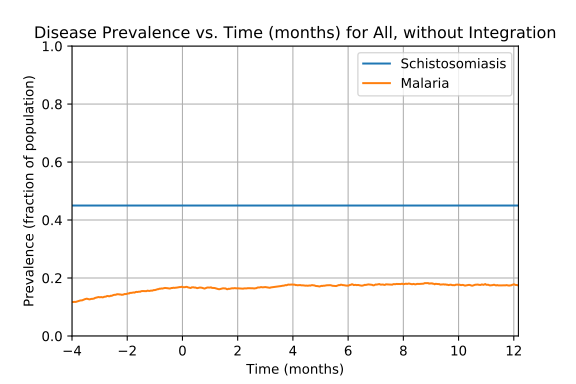

Values plotted in this chart, from the file beside it:
Prevalence of schistosomiasis by age gro…, , , , , , , Prevalence of malaria by age group vs. t…, , , , , , , Prevalence of coinfection by age group v…
Time (d), 0-4 y/o, 5-15 y/o, 16+ y/o, All, , , Time (d), 0-4 y/o, 5-15 y/o, 16+ y/o, All, , , Time (d), 0-4 y/o, 5-15 y/o, 16+ y/o, All
0, 0.4513, 0.4624, 0.4423, 0.45, , , 0, 0.0, 0.003309, 0.00291, 0.0025, , , 0, 0.0, 0.002481, 0.00194, 0.00175
1, 0.4513, 0.4624, 0.4423, 0.45, , , 1, 0.001372, 0.00579, 0.004365, 0.00425, , , 1, 0.001372, 0.004136, 0.003395, 0.00325
2, 0.4513, 0.4624, 0.4423, 0.45, , , 2, 0.004115, 0.006617, 0.00582, 0.00575, , , 2, 0.001372, 0.004963, 0.00388, 0.00375
3, 0.4513, 0.4624, 0.4423, 0.45, , , 3, 0.005487, 0.009098, 0.00679, 0.00725, , , 3, 0.002743, 0.007444, 0.004365, 0.005
4, 0.4513, 0.4624, 0.4423, 0.45, , , 4, 0.006859, 0.01075, 0.008729, 0.009, , , 4, 0.002743, 0.008271, 0.005335, 0.00575
5, 0.4513, 0.4624, 0.4423, 0.45, , , 5, 0.01097, 0.008271, 0.009214, 0.00925, , , 5, 0.006859, 0.006617, 0.005335, 0.006
6, 0.4513, 0.4624, 0.4423, 0.45, , , 6, 0.01235, 0.009098, 0.01067, 0.0105, , , 6, 0.005487, 0.006617, 0.00679, 0.0065
7, 0.4513, 0.4624, 0.4423, 0.45, , , 7, 0.01097, 0.009098, 0.01164, 0.01075, , , 7, 0.005487, 0.00579, 0.007759, 0.00675
8, 0.4513, 0.4624, 0.4423, 0.45, , , 8, 0.009602, 0.009926, 0.01406, 0.012, , , 8, 0.004115, 0.006617, 0.009699, 0.00775
9, 0.4513, 0.4624, 0.4423, 0.45, , , 9, 0.01097, 0.009926, 0.01406, 0.01225, , , 9, 0.006859, 0.006617, 0.01018, 0.0085
10, 0.4513, 0.4624, 0.4423, 0.45, , , 10, 0.009602, 0.01241, 0.01503, 0.01325, , , 10, 0.005487, 0.007444, 0.01018, 0.0085
11, 0.4513, 0.4624, 0.4423, 0.45, , , 11, 0.01097, 0.01241, 0.016, 0.014, , , 11, 0.006859, 0.007444, 0.009699, 0.0085
12, 0.4513, 0.4624, 0.4423, 0.45, , , 12, 0.01235, 0.01654, 0.01649, 0.01575, , , 12, 0.006859, 0.009926, 0.009699, 0.00925
13, 0.4513, 0.4624, 0.4423, 0.45, , , 13, 0.01235, 0.01654, 0.01697, 0.016, , , 13, 0.006859, 0.008271, 0.009699, 0.00875
14, 0.4513, 0.4624, 0.4423, 0.45, , , 14, 0.01097, 0.01737, 0.01697, 0.016, , , 14, 0.005487, 0.009926, 0.008729, 0.0085
15, 0.4513, 0.4624, 0.4423, 0.45, , , 15, 0.01097, 0.0182, 0.01697, 0.01625, , , 15, 0.005487, 0.01158, 0.009214, 0.00925
16, 0.4513, 0.4624, 0.4423, 0.45, , , 16, 0.01509, 0.01902, 0.01794, 0.01775, , , 16, 0.00823, 0.01158, 0.01115, 0.01075
17, 0.4513, 0.4624, 0.4423, 0.45, , , 17, 0.01509, 0.01902, 0.01794, 0.01775, , , 17, 0.009602, 0.009926, 0.01164, 0.01075
18, 0.4513, 0.4624, 0.4423, 0.45, , , 18, 0.0192, 0.0182, 0.01988, 0.01925, , , 18, 0.01235, 0.01075, 0.01406, 0.01275
19, 0.4513, 0.4624, 0.4423, 0.45, , , 19, 0.0192, 0.01737, 0.02085, 0.0195, , , 19, 0.01235, 0.009926, 0.01552, 0.01325
20, 0.4513, 0.4624, 0.4423, 0.45, , , 20, 0.0192, 0.01737, 0.02279, 0.0205, , , 20, 0.01097, 0.01075, 0.01697, 0.014
21, 0.4513, 0.4624, 0.4423, 0.45, , , 21, 0.01783, 0.01572, 0.02425, 0.0205, , , 21, 0.01235, 0.01075, 0.01746, 0.0145
22, 0.4513, 0.4624, 0.4423, 0.45, , , 22, 0.01783, 0.01406, 0.02522, 0.0205, , , 22, 0.01097, 0.009926, 0.01794, 0.01425
23, 0.4513, 0.4624, 0.4423, 0.45, , , 23, 0.01783, 0.01572, 0.02473, 0.02075, , , 23, 0.01097, 0.01075, 0.01746, 0.01425
24, 0.4513, 0.4624, 0.4423, 0.45, , , 24, 0.01783, 0.01985, 0.02473, 0.022, , , 24, 0.01097, 0.01323, 0.01697, 0.01475
25, 0.4513, 0.4624, 0.4423, 0.45, , , 25, 0.01646, 0.01902, 0.02328, 0.02075, , , 25, 0.01097, 0.01241, 0.016, 0.014
26, 0.4513, 0.4624, 0.4423, 0.45, , , 26, 0.01509, 0.02233, 0.02328, 0.0215, , , 26, 0.009602, 0.01406, 0.01649, 0.0145
27, 0.4513, 0.4624, 0.4423, 0.45, , , 27, 0.01646, 0.02233, 0.02231, 0.02125, , , 27, 0.01097, 0.01406, 0.016, 0.0145
28, 0.4513, 0.4624, 0.4423, 0.45, , , 28, 0.01783, 0.02481, 0.02473, 0.0235, , , 28, 0.009602, 0.01406, 0.01697, 0.01475
29, 0.4513, 0.4624, 0.4423, 0.45, , , 29, 0.01646, 0.02399, 0.02522, 0.02325, , , 29, 0.00823, 0.01406, 0.01697, 0.0145
30, 0.4513, 0.4624, 0.4423, 0.45, , , 30, 0.01783, 0.02399, 0.02619, 0.024, , , 30, 0.009602, 0.01406, 0.01746, 0.015
31, 0.4513, 0.4624, 0.4423, 0.45, , , 31, 0.01783, 0.02316, 0.02619, 0.02375, , , 31, 0.00823, 0.01489, 0.01697, 0.01475
32, 0.4513, 0.4624, 0.4423, 0.45, , , 32, 0.01509, 0.02399, 0.02619, 0.0235, , , 32, 0.006859, 0.01572, 0.01649, 0.0145
33, 0.4513, 0.4624, 0.4423, 0.45, , , 33, 0.01783, 0.02233, 0.0291, 0.025, , , 33, 0.009602, 0.01654, 0.01794, 0.016
34, 0.4513, 0.4624, 0.4423, 0.45, , , 34, 0.02058, 0.02233, 0.02861, 0.02525, , , 34, 0.01097, 0.01572, 0.01746, 0.01575
35, 0.4513, 0.4624, 0.4423, 0.45, , , 35, 0.02195, 0.02399, 0.0291, 0.02625, , , 35, 0.01097, 0.01737, 0.01794, 0.0165
36, 0.4513, 0.4624, 0.4423, 0.45, , , 36, 0.02332, 0.02399, 0.03055, 0.02725, , , 36, 0.01097, 0.01737, 0.01843, 0.01675
37, 0.4513, 0.4624, 0.4423, 0.45, , , 37, 0.02469, 0.02564, 0.03201, 0.02875, , , 37, 0.01235, 0.01985, 0.01843, 0.01775
38, 0.4513, 0.4624, 0.4423, 0.45, , , 38, 0.02058, 0.0273, 0.03007, 0.0275, , , 38, 0.009602, 0.01985, 0.01697, 0.0165
39, 0.4513, 0.4624, 0.4423, 0.45, , , 39, 0.0192, 0.02564, 0.03055, 0.027, , , 39, 0.009602, 0.01902, 0.01697, 0.01625
40, 0.4513, 0.4624, 0.4423, 0.45, , , 40, 0.02195, 0.02812, 0.03055, 0.02825, , , 40, 0.01372, 0.02151, 0.01649, 0.0175
41, 0.4513, 0.4624, 0.4423, 0.45, , , 41, 0.02195, 0.02895, 0.03152, 0.029, , , 41, 0.01372, 0.02151, 0.01649, 0.0175
42, 0.4513, 0.4624, 0.4423, 0.45, , , 42, 0.02332, 0.02647, 0.03249, 0.029, , , 42, 0.01372, 0.01902, 0.01794, 0.0175
43, 0.4513, 0.4624, 0.4423, 0.45, , , 43, 0.02332, 0.0273, 0.03492, 0.0305, , , 43, 0.01372, 0.01985, 0.01988, 0.01875
44, 0.4513, 0.4624, 0.4423, 0.45, , , 44, 0.02332, 0.02895, 0.03589, 0.0315, , , 44, 0.01372, 0.02068, 0.02134, 0.01975
45, 0.4513, 0.4624, 0.4423, 0.45, , , 45, 0.02058, 0.02978, 0.03686, 0.03175, , , 45, 0.01097, 0.01902, 0.02231, 0.01925
46, 0.4513, 0.4624, 0.4423, 0.45, , , 46, 0.02195, 0.02978, 0.03686, 0.032, , , 46, 0.01235, 0.01902, 0.02328, 0.02
47, 0.4513, 0.4624, 0.4423, 0.45, , , 47, 0.02332, 0.03143, 0.03831, 0.0335, , , 47, 0.01235, 0.01985, 0.02425, 0.02075
48, 0.4513, 0.4624, 0.4423, 0.45, , , 48, 0.02469, 0.03474, 0.03734, 0.03425, , , 48, 0.01372, 0.02151, 0.02376, 0.02125
49, 0.4513, 0.4624, 0.4423, 0.45, , , 49, 0.02332, 0.03557, 0.03734, 0.03425, , , 49, 0.01235, 0.02068, 0.02328, 0.0205
50, 0.4513, 0.4624, 0.4423, 0.45, , , 50, 0.02606, 0.03639, 0.03831, 0.0355, , , 50, 0.01509, 0.02233, 0.02376, 0.02175
51, 0.4513, 0.4624, 0.4423, 0.45, , , 51, 0.02743, 0.03805, 0.0388, 0.0365, , , 51, 0.01646, 0.02316, 0.02328, 0.022
52, 0.4513, 0.4624, 0.4423, 0.45, , , 52, 0.02881, 0.03639, 0.03928, 0.0365, , , 52, 0.0192, 0.02233, 0.02425, 0.02275
53, 0.4513, 0.4624, 0.4423, 0.45, , , 53, 0.02881, 0.03805, 0.03928, 0.037, , , 53, 0.0192, 0.02316, 0.02376, 0.02275
54, 0.4513, 0.4624, 0.4423, 0.45, , , 54, 0.03155, 0.03805, 0.04122, 0.0385, , , 54, 0.02195, 0.02316, 0.02473, 0.02375
55, 0.4513, 0.4624, 0.4423, 0.45, , , 55, 0.03155, 0.03639, 0.04025, 0.0375, , , 55, 0.02195, 0.02151, 0.02376, 0.02275
56, 0.4513, 0.4624, 0.4423, 0.45, , , 56, 0.03292, 0.03805, 0.04219, 0.03925, , , 56, 0.02195, 0.02316, 0.02473, 0.02375
57, 0.4513, 0.4624, 0.4423, 0.45, , , 57, 0.03155, 0.04053, 0.04122, 0.03925, , , 57, 0.02058, 0.02316, 0.02328, 0.02275
58, 0.4513, 0.4624, 0.4423, 0.45, , , 58, 0.03292, 0.04053, 0.04365, 0.04075, , , 58, 0.02058, 0.02151, 0.02522, 0.02325
... 671 more rows
